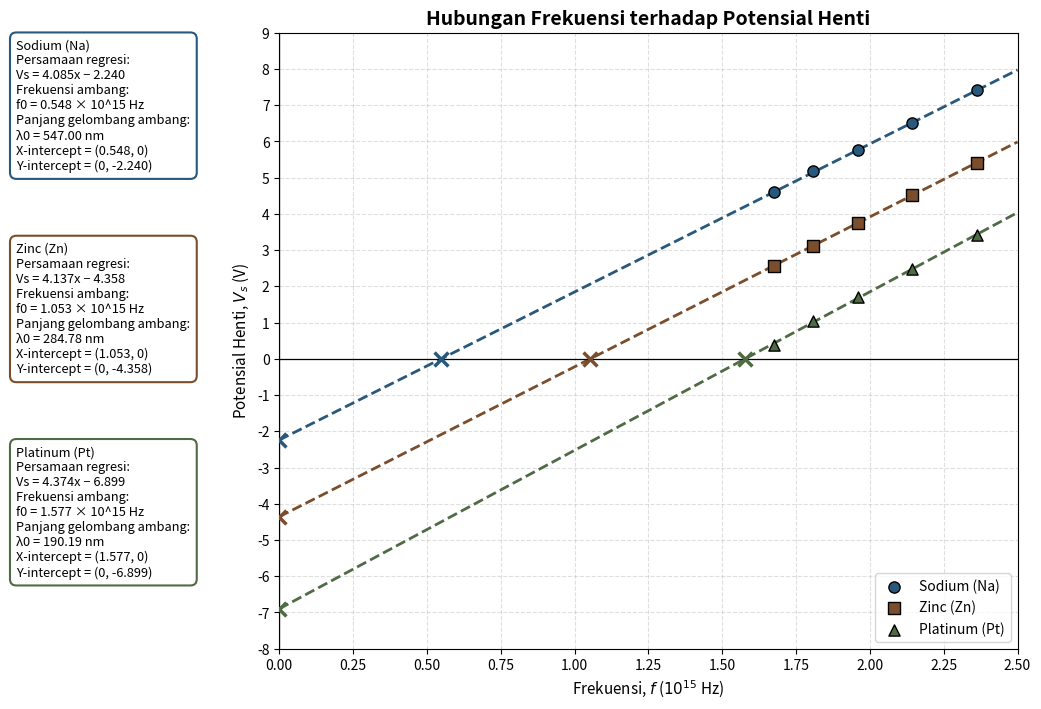
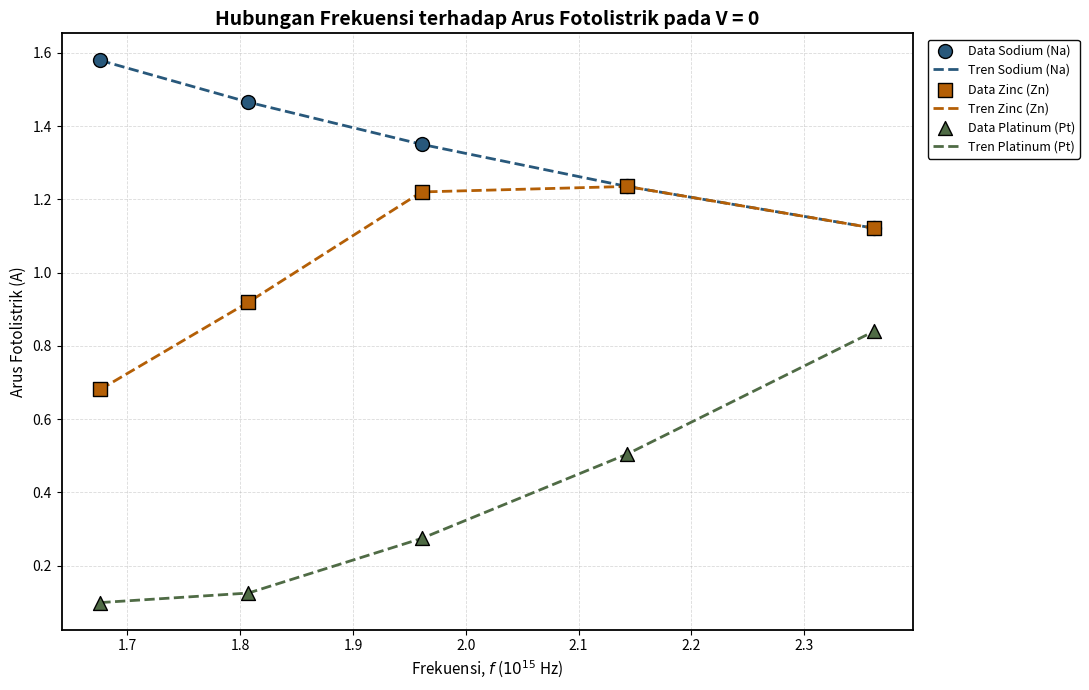
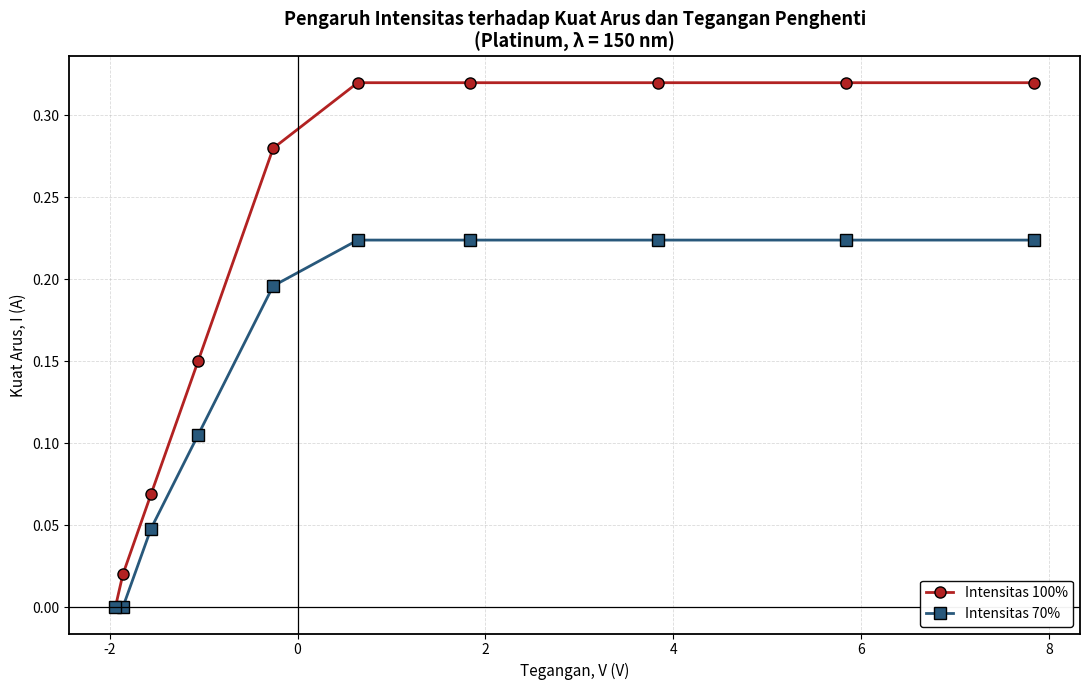

Generate these figures, in order, with matplotlib:
import numpy as np
import matplotlib.pyplot as plt

# DATA PRAKTIKUM (Tabel 1, intensitas 100%)
data = {
    "Sodium (Na)": {
        "lambda": [127, 140, 153, 166, 179],
        "Vs": [7.41, 6.51, 5.76, 5.17, 4.59],
        "warna": "#28587B",
        "marker": "o"
    },
    "Zinc (Zn)": {
        "lambda": [127, 140, 153, 166, 179],
        "Vs": [5.41, 4.51, 3.76, 3.12, 2.57],
        "warna": "#7A4E2D",
        "marker": "s"
    },
    "Platinum (Pt)": {
        "lambda": [127, 140, 153, 166, 179],
        "Vs": [3.41, 2.48, 1.71, 1.03, 0.39],
        "warna": "#4F6B45",
        "marker": "^"
    }
}

c = 3.00e8      # kecepatan cahaya (m/s)
e = 1.6e-19     # muatan elektron (C)
h_teori = 6.626e-34

fig, (ax_info, ax) = plt.subplots(
    1, 2, figsize=(13, 8),
    gridspec_kw={"width_ratios": [1.15, 4], "wspace": 0.12}
)

hasil = {}

for bahan, d in data.items():
    lam = np.array(d["lambda"]) * 1e-9
    Vs = np.array(d["Vs"])
    f = c / lam
    x = f / 1e15  # frekuensi dalam satuan 10^15 Hz

    # Regresi: Vs = m*x + b
    m, b = np.polyfit(x, Vs, 1)
    f0 = (-b / m) * 1e15
    lambda0 = c / f0

    hasil[bahan] = (m, b, f0, lambda0)

    ax.scatter(x, Vs, s=65, marker=d["marker"], color=d["warna"],
               edgecolor="black", label=bahan, zorder=5)

    xline = np.linspace(0, 2.5, 300)
    ax.plot(xline, m*xline + b, "--", color=d["warna"], linewidth=2)

    ax.scatter(-b/m, 0, marker="x", s=100, color=d["warna"], linewidth=2.5, zorder=7)
    ax.scatter(0, b, marker="x", s=100, color=d["warna"], linewidth=2.5, zorder=7)

ax.set_title("Hubungan Frekuensi terhadap Potensial Henti", fontsize=14, fontweight="bold")
ax.set_xlabel(r"Frekuensi, $f$ ($10^{15}$ Hz)", fontsize=11)
ax.set_ylabel(r"Potensial Henti, $V_s$ (V)", fontsize=11)
ax.set_xlim(0, 2.5)
ax.set_ylim(-8, 9)
ax.set_xticks(np.arange(0, 2.51, 0.25))
ax.set_yticks(np.arange(-8, 9.1, 1))
ax.grid(True, linestyle="--", alpha=0.4)
ax.axhline(0, color="black", linewidth=0.9)
ax.axvline(0, color="black", linewidth=0.9)
ax.legend(loc="lower right", frameon=True)

ax_info.axis("off")
posisi = [0.99, 0.66, 0.33]
for i, (bahan, nilai) in enumerate(hasil.items()):
    m, b, f0, lambda0 = nilai
    tanda = "+" if b >= 0 else "−"
    teks = (
        f"{bahan}\n"
        f"Persamaan regresi:\n"
        f"Vs = {m:.3f}x {tanda} {abs(b):.3f}\n"
        f"Frekuensi ambang:\n"
        f"f0 = {f0/1e15:.3f} × 10^15 Hz\n"
        f"Panjang gelombang ambang:\n"
        f"λ0 = {lambda0*1e9:.2f} nm\n"
        f"X-intercept = ({-b/m:.3f}, 0)\n"
        f"Y-intercept = (0, {b:.3f})"
    )
    ax_info.text(0.03, posisi[i], teks, transform=ax_info.transAxes,
                 fontsize=9.2, va="top",
                 bbox=dict(boxstyle="round,pad=0.5", facecolor="white",
                           edgecolor=data[bahan]["warna"], linewidth=1.5))

plt.savefig("grafik1_frekuensi_vs_Vs.png", dpi=300, bbox_inches="tight")
plt.show()

print("HASIL REGRESI LINEAR")
print("=" * 55)
for bahan, (m, b, f0, lambda0) in hasil.items():
    h = m * e / 1e15
    print(f"\n{bahan}")
    print(f"Persamaan: Vs = {m:.4f}x + ({b:.4f})")
    print(f"Gradien   = {m:.6f} V per 10^15 Hz")
    print(f"Intersep  = {b:.4f} V  ->  W0 = {-b:.3f} eV")
    print(f"f0        = {f0:.4e} Hz")
    print(f"lambda0   = {lambda0*1e9:.2f} nm")
    print(f"h (gradien x e) = {h:.4e} J s  (beda {abs(h-h_teori)/h_teori*100:.2f}% dari teori)")


data_arus = {
    "Sodium (Na)": {
        "lambda": [127, 140, 153, 166, 179],
        "I": [1.121, 1.235, 1.350, 1.465, 1.579]
    },
    "Zinc (Zn)": {
        "lambda": [127, 140, 153, 166, 179],
        "I": [1.121, 1.235, 1.220, 0.919, 0.681]
    },
    "Platinum (Pt)": {
        "lambda": [127, 140, 153, 166, 179],
        "I": [0.840, 0.504, 0.274, 0.125, 0.099]
    }
}
warna = {"Sodium (Na)": "#28587B", "Zinc (Zn)": "#B45F06", "Platinum (Pt)": "#4F6B45"}
marker = {"Sodium (Na)": "o", "Zinc (Zn)": "s", "Platinum (Pt)": "^"}

fig, ax = plt.subplots(figsize=(11, 7))
for bahan, nilai in data_arus.items():
    lam = np.array(nilai["lambda"], dtype=float) * 1e-9
    I = np.array(nilai["I"], dtype=float)
    x = (c / lam) / 1e15

    ax.scatter(x, I, s=100, marker=marker[bahan], color=warna[bahan],
               edgecolor="black", linewidth=1, label=f"Data {bahan}", zorder=5)

    # Tren tiap logam berbeda (Zn naik lalu turun), jadi titik dihubungkan
    # garis putus-putus, bukan dipaksa regresi linear
    urut = np.argsort(x)
    ax.plot(x[urut], I[urut], color=warna[bahan], linestyle="--",
            linewidth=2, label=f"Tren {bahan}")

ax.set_title("Hubungan Frekuensi terhadap Arus Fotolistrik pada V = 0",
             fontsize=14, fontweight="bold")
ax.set_xlabel(r"Frekuensi, $f$ ($10^{15}$ Hz)", fontsize=11)
ax.set_ylabel("Arus Fotolistrik (A)", fontsize=11)
ax.grid(True, linestyle="--", linewidth=0.6, alpha=0.45)
for spine in ax.spines.values():
    spine.set_color("black"); spine.set_linewidth(1.3)
ax.legend(loc="upper left", bbox_to_anchor=(1.01, 1), frameon=True, framealpha=0.95, edgecolor="black", fontsize=9)
plt.tight_layout()
plt.savefig("grafik2_frekuensi_vs_arus.png", dpi=300, bbox_inches="tight")
plt.show()


V = np.array([7.84, 5.84, 3.84, 1.84, 0.64, -0.26, -1.06, -1.56, -1.86, -1.94])
I_100 = np.array([0.320, 0.320, 0.320, 0.320, 0.320, 0.280, 0.150, 0.069, 0.020, 0.000])
I_70 = np.array([0.224, 0.224, 0.224, 0.224, 0.224, 0.196, 0.105, 0.048, 0.000, 0.000])

plt.figure(figsize=(11, 7))
plt.plot(V, I_100, "o-", color="#B22222", markeredgecolor="black", markersize=8,
         linewidth=2, label="Intensitas 100%")
plt.plot(V, I_70, "s-", color="#28587B", markeredgecolor="black", markersize=8,
         linewidth=2, label="Intensitas 70%")
plt.title("Pengaruh Intensitas terhadap Kuat Arus dan Tegangan Penghenti\n"
          "(Platinum, λ = 150 nm)", fontsize=13, fontweight="bold")
plt.xlabel("Tegangan, V (V)", fontsize=11)
plt.ylabel("Kuat Arus, I (A)", fontsize=11)
plt.axhline(0, color="black", linewidth=0.9)
plt.axvline(0, color="black", linewidth=0.9)
plt.grid(True, linestyle="--", linewidth=0.6, alpha=0.45)
for spine in plt.gca().spines.values():
    spine.set_color("black"); spine.set_linewidth(1.3)
plt.legend(loc="lower right", frameon=True, framealpha=0.95, edgecolor="black")
plt.tight_layout()
plt.savefig("grafik3_tegangan_vs_arus_intensitas.png", dpi=300, bbox_inches="tight")
plt.show()
